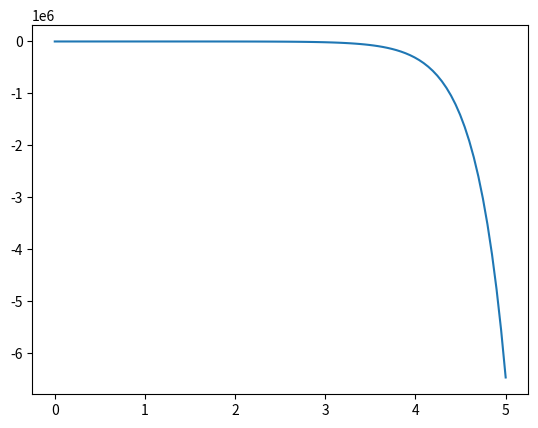

The script that saved this image: (Note: this script raises an exception after producing the figure.)
# Q2 (Long, Week 12). Write a Python program using SymPy to solve homogeneous second-order linear ODEs with constant coeAicients: (a) y″ − 5y′ + 6y = 0, (b) y″ − 4y′ + 4y = 0, (c) y″ + 2y′ + 5y = 0. For each equation the program must compute the roots of the characteristic equation, identify the type (real distinct, repeated or complex), print  general solution, and find the particular solution for y(0) = 1, y′(0) = 0. Plot the three  the particular solutions for x from 0 to 5 on one graph with a legend.

import sympy as s
import numpy as np
import matplotlib.pyplot as plt

x = s.symbols('x')
y = s.Function('y')

eqs = [
    s.diff(y(x), x, 2) - 5*s.diff(y(x), x) + 6*y(x),
    s.diff(y(x), x, 2) - 4*s.diff(y(x), x) + 4*y(x),
    s.diff(y(x), x, 2) + 2*s.diff(y(x), x) + 5*y(x)
]

for i, eq in enumerate(eqs):
    sol = s.dsolve(eq, y(x))
    print("\nEquation", i+1)
    print("General solution:", sol)

    r = s.symbols('r')
    roots = s.solve(r**2 + [-5, -4, 2][i]*r + [6, 4, 5][i], r)
    print("Roots:", roots)

    if roots[0].is_real and roots[1].is_real:
        if roots[0] == roots[1]:
            print("Type: Repeated roots")
        else:
            print("Type: Real distinct roots")
    else:
        print("Type: Complex roots")

    p = s.dsolve(eq, y(x), ics={
        y(0): 1,
        s.diff(y(x), x).subs(x, 0): 0
    })
    print("Particular solution:", p)

    f = s.lambdify(x, p.rhs, 'numpy')
    X = np.linspace(0, 5, 100)
    plt.plot(X, f(X), label="Equation " + str(i+1))

plt.xlabel("x")
plt.ylabel("y")
plt.legend()
plt.grid()
plt.show()
